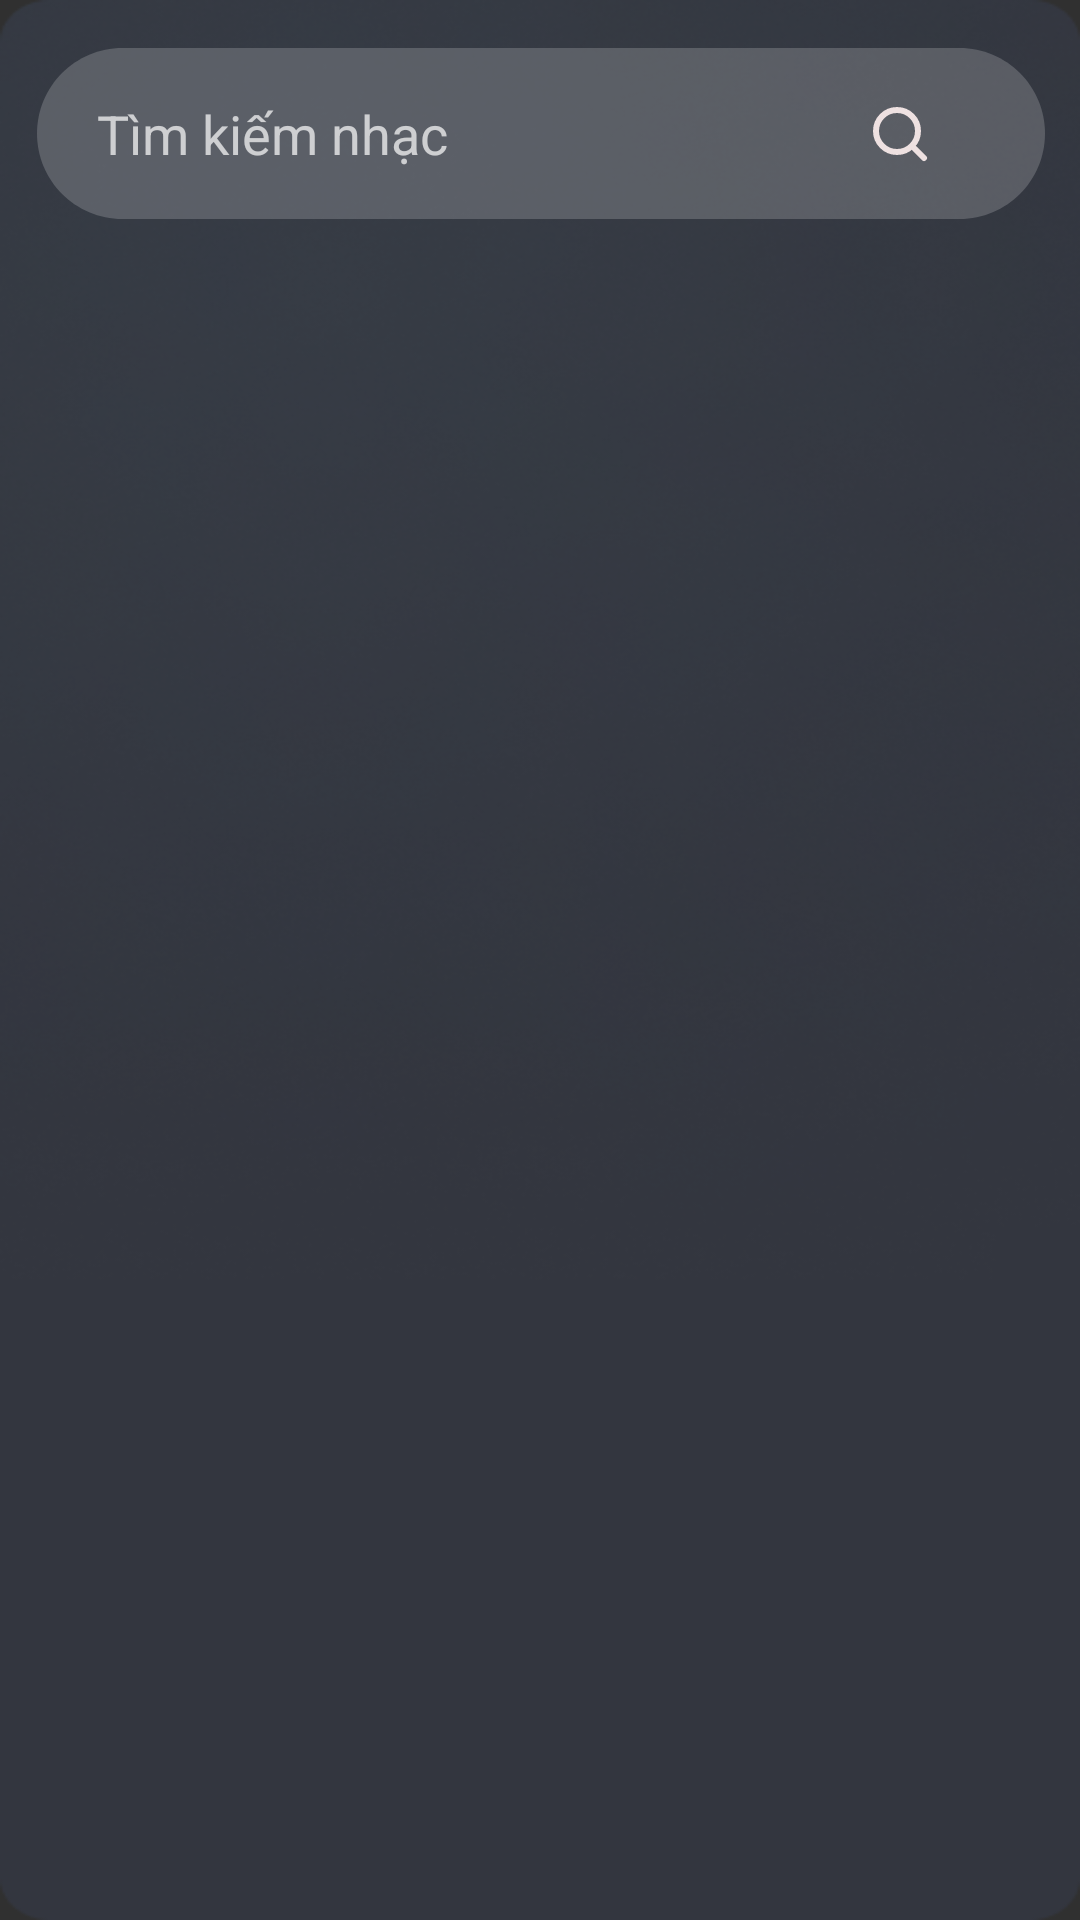

Layout XML and referenced resources for this Android screen:
<!-- AndroidManifest.xml: application theme Theme.Hma.NoActionBar -->
<!-- res/layout/activity_app_searching.xml -->
<?xml version="1.0" encoding="utf-8"?>
<layout xmlns:android="http://schemas.android.com/apk/res/android"
    xmlns:app="http://schemas.android.com/apk/res-auto"
    xmlns:tools="http://schemas.android.com/tools">







    <androidx.constraintlayout.widget.ConstraintLayout
        android:layout_width="match_parent"
        android:layout_height="match_parent"
        android:background="@drawable/bg_app_music_offline">

        <LinearLayout
            android:layout_width="match_parent"
            android:layout_height="wrap_content"
            android:orientation="vertical"
            android:id="@+id/linearLayout"
            app:layout_constraintBottom_toBottomOf="parent"
            app:layout_constraintEnd_toEndOf="parent"
            app:layout_constraintHorizontal_bias="0.0"
            app:layout_constraintStart_toStartOf="parent"
            app:layout_constraintTop_toTopOf="parent"
            app:layout_constraintVertical_bias="0.011">

                <androidx.constraintlayout.widget.ConstraintLayout
                    android:layout_width="match_parent"
                    android:layout_height="wrap_content">

                    <EditText
                        android:id="@+id/searchEditText"
                        android:layout_width="336dp"
                        android:layout_height="wrap_content"
                        android:hint="Tìm kiếm nhạc"
                        android:paddingStart="20dp"
                        android:layout_margin="16dp"
                        android:layout_marginStart="10dp"
                        android:layout_marginEnd="10dp"
                        android:background="@drawable/bg_searching"
                        android:gravity="center_vertical"
                        android:inputType="text"
                        android:singleLine="true"
                        app:layout_constraintBottom_toBottomOf="parent"
                        app:layout_constraintEnd_toEndOf="parent"
                        app:layout_constraintHorizontal_bias="0.49"
                        app:layout_constraintStart_toStartOf="parent"
                        app:layout_constraintTop_toTopOf="parent" />

                    <Button
                        android:id="@+id/search_button"
                        android:layout_width="24dp"
                        android:layout_height="24dp"
                        android:layout_alignParentLeft="true"
                        android:layout_alignParentTop="true"
                        android:background="@drawable/icon_search"
                        app:layout_constraintBottom_toBottomOf="@+id/searchEditText"
                        app:layout_constraintEnd_toEndOf="@+id/searchEditText"
                        app:layout_constraintHorizontal_bias="0.884"
                        app:layout_constraintStart_toStartOf="@+id/searchEditText"
                        app:layout_constraintTop_toTopOf="@+id/searchEditText" />
                </androidx.constraintlayout.widget.ConstraintLayout>

            <ListView
                android:layout_width="match_parent"
                android:layout_height="600dp"


                />

        </LinearLayout>
    </androidx.constraintlayout.widget.ConstraintLayout>
</layout>
<!-- resources referenced by this layout -->
<resources>
  <!-- drawable bg_app_music_offline: png bitmap (drawable, 163312 bytes) -->
  <!-- drawable bg_searching (drawable) -->
  <vector
      xmlns:android="http://schemas.android.com/apk/res/android"
      xmlns:aapt="http://schemas.android.com/aapt"
      android:width="336dp"
      android:height="57dp"
      android:viewportWidth="336"
      android:viewportHeight="57"
      >
      <group>
          <clip-path
              android:pathData="M28.5 0H307.5C323.24 0 336 12.7599 336 28.5C336 44.2401 323.24 57 307.5 57H28.5C12.7599 57 0 44.2401 0 28.5C0 12.7599 12.7599 0 28.5 0Z"
              />
          <path
              android:pathData="M0 0V57H336V0"
              android:fillColor="#30FFFFFF"
              />
      </group>
  </vector>
  <!-- drawable icon_search (drawable) -->
  <vector xmlns:android="http://schemas.android.com/apk/res/android"
      android:width="24dp"
      android:height="24dp"
      android:viewportWidth="24"
      android:viewportHeight="24">
    <path
        android:pathData="M11,11m-7,0a7,7 0,1 1,14 0a7,7 0,1 1,-14 0"
        android:strokeWidth="2"
        android:fillColor="#00000000"
        android:strokeColor="#EEE1E1"/>
    <path
        android:pathData="M20,20L17,17"
        android:strokeWidth="2"
        android:fillColor="#00000000"
        android:strokeColor="#EEE1E1"
        android:strokeLineCap="round"/>
  </vector>
  <style name="Theme.Hma.NoActionBar" parent="Theme.AppCompat.NoActionBar">
          
          <item name="colorPrimary">@color/purple_500</item>
          <item name="colorPrimaryVariant">@color/purple_700</item>
          <item name="colorOnPrimary">@color/white</item>
          
          <item name="colorSecondary">@color/teal_200</item>
          <item name="colorSecondaryVariant">@color/teal_700</item>
          <item name="colorOnSecondary">@color/black</item>
          
          <item name="android:statusBarColor">#1B1A1C</item>
  
          
      </style>
  <color name="purple_500">#FF6200EE</color>
  <color name="purple_700">#FF3700B3</color>
  <color name="white">#FFFFFFFF</color>
  <color name="teal_200">#FF03DAC5</color>
  <color name="teal_700">#FF018786</color>
  <color name="black">#FF000000</color>
</resources>
